The GitHub repository alexliyihao/AAPI_code contains a labelled image folder "vignettes" with 8 categories: arteriole, artery, distal_tubule, glom, glomerulus, glomerulus_gs, proximal tubule, proximal_tubule. Examples follow, each with its label.

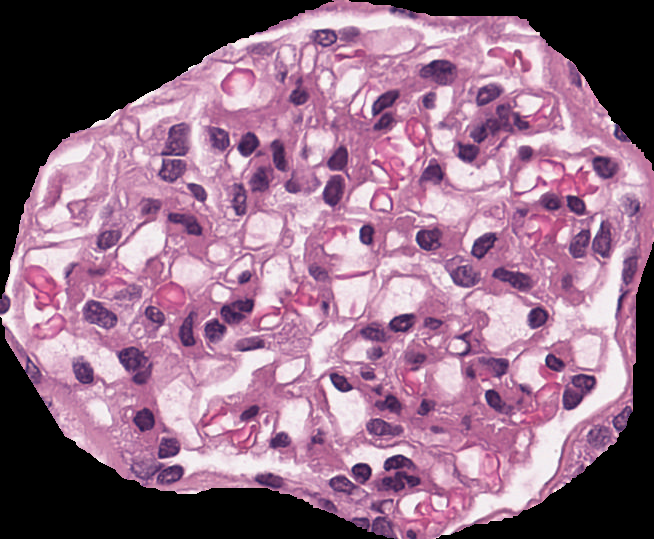
Label: glomerulus

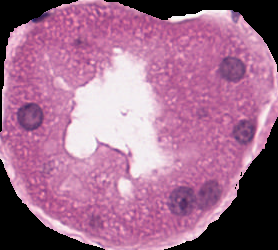
Label: distal_tubule

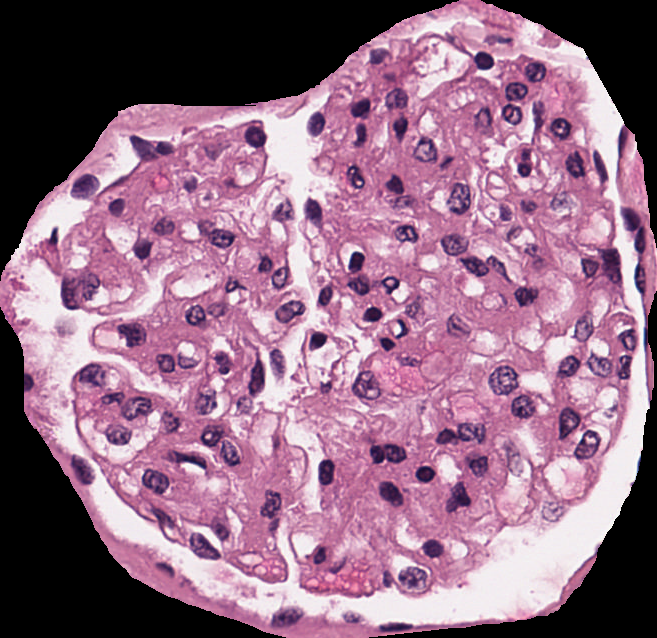
Label: glomerulus

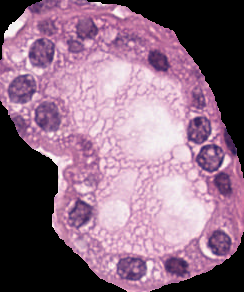
Label: proximal_tubule

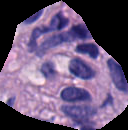
Label: artery

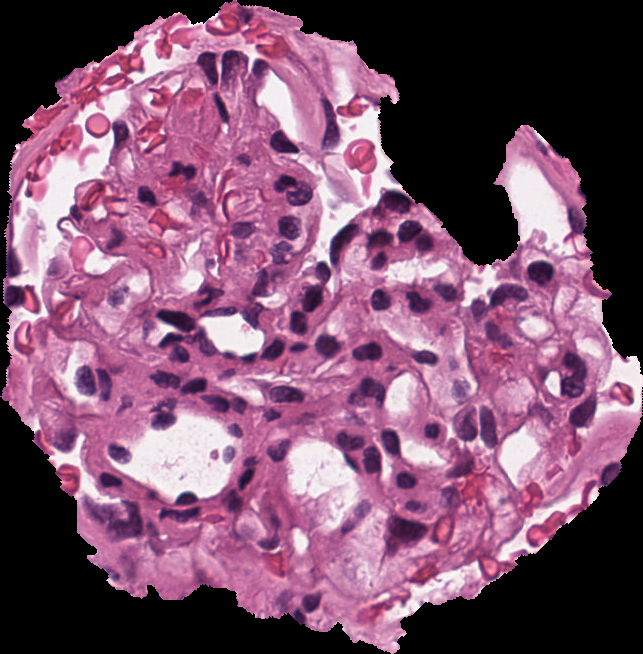
Label: glomerulus
